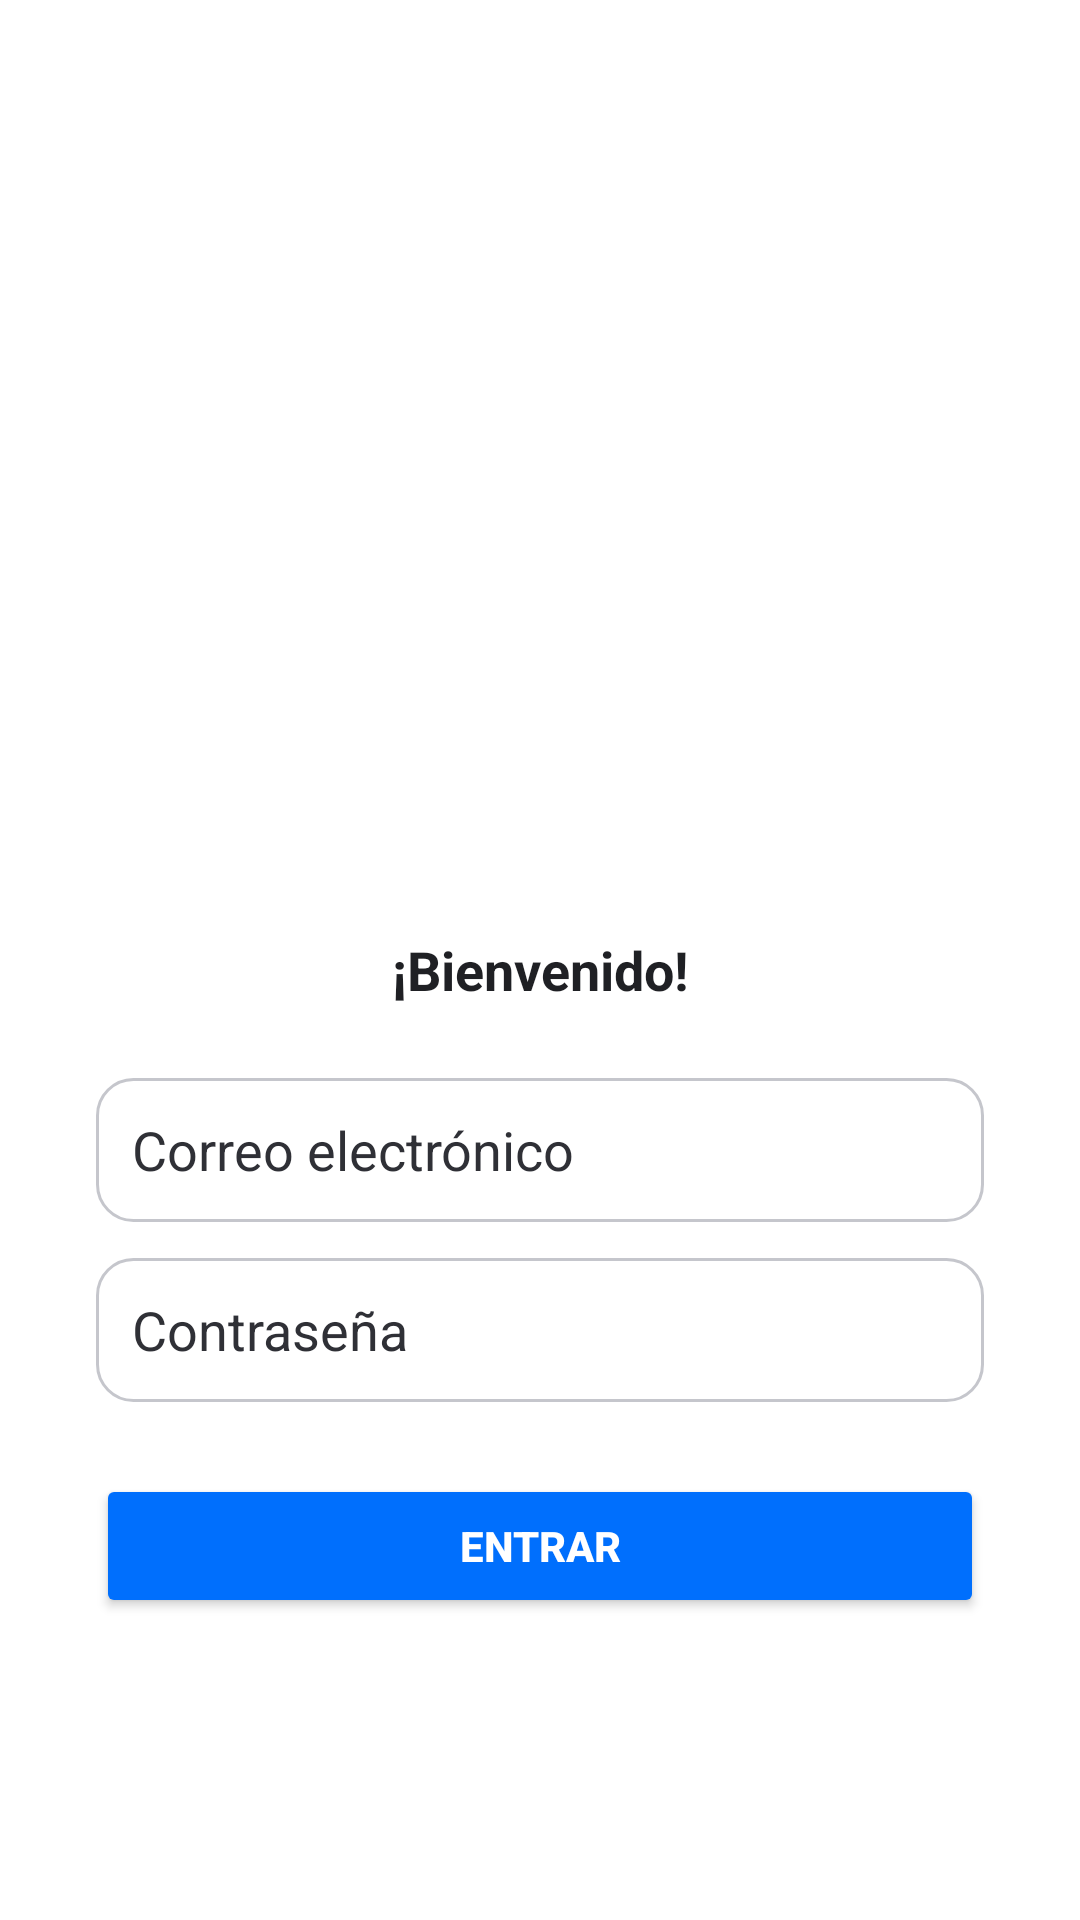

Write the Android layout XML for this screen, with the resource values it uses.
<!-- AndroidManifest.xml: application theme Theme.GestionTramites -->
<!-- res/layout/activity_main.xml -->
<?xml version="1.0" encoding="utf-8"?>
<androidx.constraintlayout.widget.ConstraintLayout xmlns:android="http://schemas.android.com/apk/res/android"
    xmlns:app="http://schemas.android.com/apk/res-auto"
    xmlns:tools="http://schemas.android.com/tools"
    android:id="@+id/main"
    android:layout_width="match_parent"
    android:layout_height="match_parent"
    android:background="@color/neutral_light_5">

    <ImageView
        android:id="@+id/logo"
        android:layout_width="289dp"
        android:layout_height="243dp"
        android:layout_marginTop="52dp"
        android:src="@drawable/ic_logo"
        app:layout_constraintEnd_toEndOf="parent"
        app:layout_constraintStart_toStartOf="parent"
        app:layout_constraintTop_toTopOf="parent" />

    <TextView
        android:id="@+id/bienvenido"
        style="@style/TextH2"
        android:layout_width="wrap_content"
        android:layout_height="wrap_content"
        android:text="¡Bienvenido!"
        android:textColor="@color/neutral_dark_1"
        app:layout_constraintEnd_toEndOf="parent"
        app:layout_constraintStart_toStartOf="parent"
        app:layout_constraintTop_toBottomOf="@id/logo"
        android:layout_marginTop="16dp"/>

    <EditText
        android:id="@+id/etCorreo"
        android:layout_width="0dp"
        android:layout_height="48dp"
        android:hint="Correo electrónico"
        android:textColorHint="@color/neutral_dark_2"
        android:background="@drawable/rounded_edittext"
        android:padding="12dp"
        android:inputType="textEmailAddress"
        app:layout_constraintTop_toBottomOf="@id/bienvenido"
        app:layout_constraintStart_toStartOf="parent"
        app:layout_constraintEnd_toEndOf="parent"
        android:layout_marginTop="24dp"
        android:layout_marginStart="32dp"
        android:layout_marginEnd="32dp"/>

    <EditText
        android:id="@+id/etContrasena"
        android:layout_width="0dp"
        android:layout_height="48dp"
        android:hint="Contraseña"
        android:textColorHint="@color/neutral_dark_2"
        android:background="@drawable/rounded_edittext"
        android:padding="12dp"
        android:inputType="textPassword"
        app:layout_constraintTop_toBottomOf="@id/etCorreo"
        app:layout_constraintStart_toStartOf="parent"
        app:layout_constraintEnd_toEndOf="parent"
        android:layout_marginTop="12dp"
        android:layout_marginStart="32dp"
        android:layout_marginEnd="32dp"/>

    <Button
        android:id="@+id/btnEntrar"
        android:layout_width="0dp"
        android:layout_height="48dp"
        android:text="Entrar"
        android:textColor="@color/neutral_light_5"
        android:backgroundTint="@color/highlight_1"
        android:textStyle="bold"
        app:layout_constraintTop_toBottomOf="@id/etContrasena"
        app:layout_constraintStart_toStartOf="parent"
        app:layout_constraintEnd_toEndOf="parent"
        android:layout_marginTop="24dp"
        android:layout_marginStart="32dp"
        android:layout_marginEnd="32dp"/>


</androidx.constraintlayout.widget.ConstraintLayout>
<!-- resources referenced by this layout -->
<resources>
  <color name="highlight_1">#006FFD</color>
  <color name="neutral_dark_1">#1F2024</color>
  <color name="neutral_dark_2">#2F3036</color>
  <color name="neutral_light_5">#FFFFFF</color>
  <!-- drawable rounded_edittext (drawable) -->
  <?xml version="1.0" encoding="utf-8"?>
  
  <shape xmlns:android="http://schemas.android.com/apk/res/android" android:shape="rectangle">
      <solid android:color="@color/neutral_light_5"/>
      <corners android:radius="12dp"/>
      <stroke android:width="1dp" android:color="@color/neutral_light_1"/>
  </shape>
  <style name="TextH2">
          <item name="android:textSize">18sp</item>
          <item name="android:textStyle">bold</item>
      </style>
  <style name="Theme.GestionTramites" parent="Base.Theme.GestionTramites" />
  <color name="neutral_light_1">#C5C6CC</color>
  <style name="Base.Theme.GestionTramites" parent="Theme.Material3.DayNight.NoActionBar" />
</resources>
